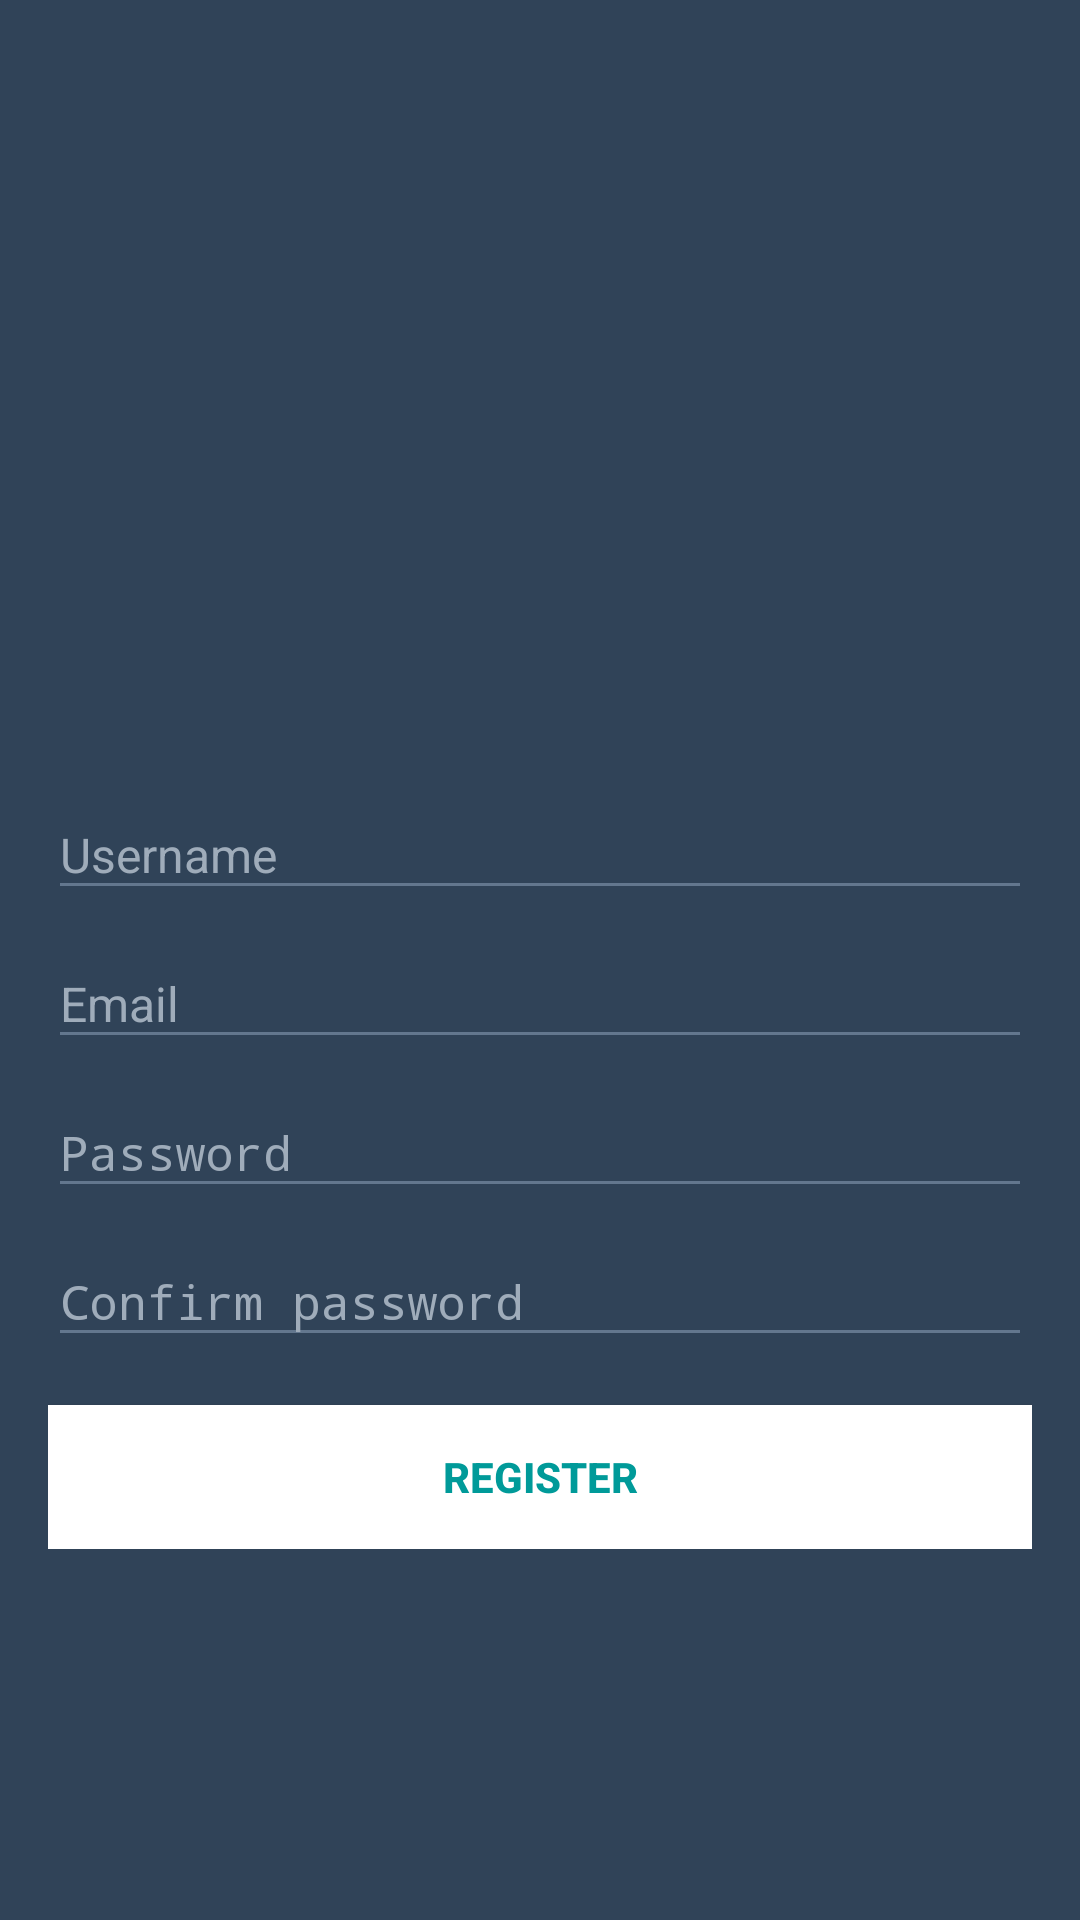

Reconstruct the res/layout file that produces this screen, plus the resources it refers to.
<!-- AndroidManifest.xml: activity theme Theme.AppCompat.Light.NoActionBar -->
<!-- res/layout/activity_register.xml -->
<LinearLayout xmlns:android="http://schemas.android.com/apk/res/android"
    xmlns:app="http://schemas.android.com/apk/res-auto"
    xmlns:tools="http://schemas.android.com/tools"
    android:layout_width="match_parent"
    android:layout_height="match_parent"
    android:gravity="center_horizontal"
    android:orientation="vertical"
    android:paddingBottom="@dimen/activity_vertical_margin"
    android:paddingLeft="@dimen/activity_horizontal_margin"
    android:paddingRight="@dimen/activity_horizontal_margin"
    android:paddingTop="@dimen/activity_vertical_margin"
    tools:context="feup.cm.traintickets.activities.RegisterActivity"
    android:background="#304358"
    android:focusable="true"
    android:focusableInTouchMode="true">

    

    <ProgressBar
        android:id="@+id/register_progress"
        style="?android:attr/progressBarStyleLarge"
        android:layout_width="wrap_content"
        android:layout_height="wrap_content"
        android:layout_marginBottom="8dp"
        android:visibility="gone" />

    <ScrollView
        android:id="@+id/register_form"
        android:layout_width="match_parent"
        android:layout_height="match_parent">

        <LinearLayout
            android:id="@+id/email_register_form"
            android:layout_width="match_parent"
            android:layout_height="wrap_content"
            android:layout_gravity="center_vertical"
            android:orientation="vertical">

            <ImageView
                android:id="@+id/imageView"
                android:layout_width="100dp"
                android:layout_height="100dp"
                android:layout_gravity="center_horizontal"
                android:layout_marginBottom="30dp"
                android:orientation="horizontal"
                android:transitionName="@string/transition_icon"
                app:srcCompat="@drawable/icon" />

            <android.support.design.widget.TextInputLayout
                android:layout_width="match_parent"
                android:layout_height="match_parent"
                android:textColorHint="#9facba">

                <EditText
                    android:id="@+id/username"
                    android:layout_width="match_parent"
                    android:layout_height="wrap_content"
                    android:backgroundTint="#63778e"
                    android:hint="@string/prompt_username"
                    android:inputType="textEmailAddress"
                    android:maxLines="1"
                    android:singleLine="true"
                    android:textColor="#63778e"
                    android:textColorLink="#009a99"
                    android:textSize="16sp" />

            </android.support.design.widget.TextInputLayout>

            <android.support.design.widget.TextInputLayout
                android:layout_width="match_parent"
                android:layout_height="wrap_content"
                android:textColorHint="#9facba">

                <EditText
                    android:id="@+id/email"
                    android:layout_width="match_parent"
                    android:layout_height="wrap_content"
                    android:backgroundTint="#63778e"
                    android:hint="@string/prompt_email"
                    android:inputType="textEmailAddress"
                    android:maxLines="1"
                    android:singleLine="true"
                    android:textColor="#63778e"
                    android:textColorLink="#009a99"
                    android:textSize="16sp" />

            </android.support.design.widget.TextInputLayout>

            <android.support.design.widget.TextInputLayout
                android:layout_width="match_parent"
                android:layout_height="match_parent"
                android:textColorHint="#9facba">

                <EditText
                    android:id="@+id/password"
                    android:layout_width="match_parent"
                    android:layout_height="wrap_content"
                    android:backgroundTint="#63778e"
                    android:hint="@string/prompt_password"
                    android:imeOptions="actionUnspecified"
                    android:inputType="textPassword"
                    android:maxLines="1"
                    android:singleLine="true"
                    android:textColor="#63778e"
                    android:textColorLink="#009a99"
                    android:textSize="16sp" />

            </android.support.design.widget.TextInputLayout>

            <android.support.design.widget.TextInputLayout
                android:layout_width="match_parent"
                android:layout_height="wrap_content"
                android:textColorHint="#9facba">

                <EditText
                    android:id="@+id/confirm_password"
                    android:layout_width="match_parent"
                    android:layout_height="wrap_content"
                    android:backgroundTint="#63778e"
                    android:hint="@string/confirm_password"
                    android:imeActionId="@+id/login"
                    android:imeOptions="actionUnspecified"
                    android:inputType="textPassword"
                    android:maxLines="1"
                    android:singleLine="true"
                    android:textColor="#63778e"
                    android:textColorLink="#009a99"
                    android:textSize="16sp" />

            </android.support.design.widget.TextInputLayout>

            <Button
                android:id="@+id/register_button"
                android:layout_width="match_parent"
                android:layout_height="wrap_content"
                android:layout_marginTop="16dp"
                android:background="#fff"
                android:text="@string/action_register"
                android:textColor="#009a99"
                android:textStyle="bold" />

        </LinearLayout>
    </ScrollView>

</LinearLayout>
<!-- resources referenced by this layout -->
<resources>
  <dimen name="activity_horizontal_margin">16dp</dimen>
  <dimen name="activity_vertical_margin">16dp</dimen>
  <!-- drawable icon: jpg bitmap (drawable, 16658 bytes) -->
  <string name="action_register">Register</string>
  <string name="confirm_password">Confirm password</string>
  <string name="prompt_email">Email</string>
  <string name="prompt_password">Password</string>
  <string name="prompt_username">Username</string>
  <string name="transition_icon">AppIcon</string>
</resources>
